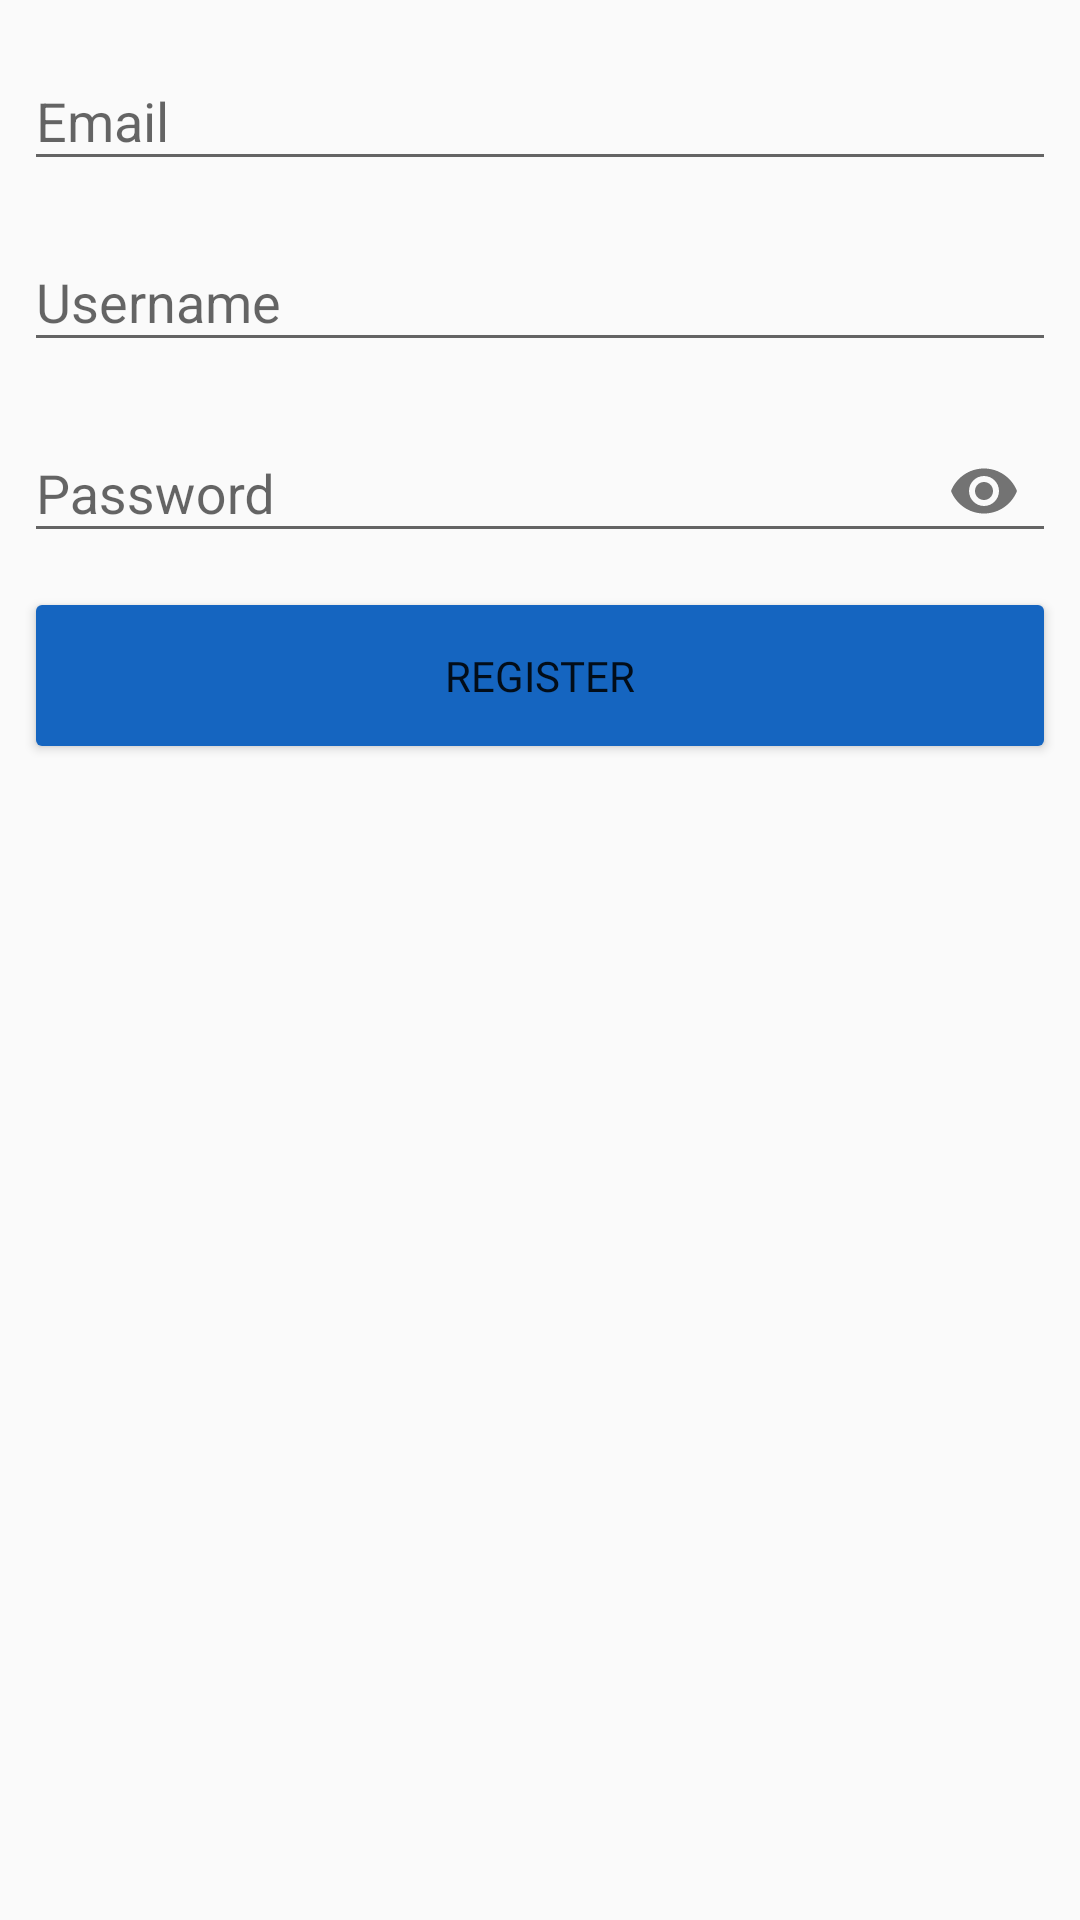

Write the Android layout XML for this screen, with the resource values it uses.
<!-- AndroidManifest.xml: application theme AppTheme -->
<!-- res/layout/activity_register.xml -->
<?xml version="1.0" encoding="utf-8"?>
<android.support.constraint.ConstraintLayout xmlns:android="http://schemas.android.com/apk/res/android"
    xmlns:app="http://schemas.android.com/apk/res-auto"
    xmlns:tools="http://schemas.android.com/tools"
    android:layout_width="match_parent"
    android:layout_height="match_parent"
    tools:context="com.rickhuisman.musicapp.authentication.RegisterActivity">

    <android.support.design.widget.TextInputLayout
        android:id="@+id/textInputLayout"
        android:layout_width="fill_parent"
        android:layout_height="wrap_content"
        android:layout_marginEnd="8dp"
        android:layout_marginStart="8dp"
        android:layout_marginTop="8dp"
        android:hint="Email"
        app:layout_constraintEnd_toEndOf="parent"
        app:layout_constraintStart_toStartOf="parent"
        app:layout_constraintTop_toTopOf="parent">

        <EditText
            android:id="@+id/edit_text_email"
            android:layout_width="fill_parent"
            android:layout_height="wrap_content"
            android:textColor="@color/colorPrimary" />
    </android.support.design.widget.TextInputLayout>

    <android.support.design.widget.TextInputLayout
        android:id="@+id/userNameTextInputLayout"
        android:layout_width="fill_parent"
        android:layout_height="wrap_content"
        android:layout_marginEnd="8dp"
        android:layout_marginStart="8dp"
        android:layout_marginTop="8dp"
        android:hint="Username"
        app:layout_constraintEnd_toEndOf="parent"
        app:layout_constraintHorizontal_bias="0.0"
        app:layout_constraintStart_toStartOf="parent"
        app:layout_constraintTop_toBottomOf="@+id/textInputLayout">

        <EditText
            android:id="@+id/edit_text_user_name"
            android:layout_width="fill_parent"
            android:layout_height="wrap_content"
            android:textColor="@color/colorPrimary" />
    </android.support.design.widget.TextInputLayout>

    <android.support.design.widget.TextInputLayout
        android:id="@+id/textInputLayout2"
        android:layout_width="fill_parent"
        android:layout_height="wrap_content"
        android:layout_marginEnd="8dp"
        android:layout_marginStart="8dp"
        android:layout_marginTop="8dp"
        android:hint="Password"
        app:layout_constraintEnd_toEndOf="parent"
        app:layout_constraintHorizontal_bias="0.0"
        app:layout_constraintStart_toStartOf="parent"
        app:layout_constraintTop_toBottomOf="@+id/userNameTextInputLayout"
        app:passwordToggleEnabled="true">

        <EditText
            android:id="@+id/edit_text_password"
            android:layout_width="fill_parent"
            android:layout_height="wrap_content"
            android:inputType="textPassword"
            android:textColor="@color/colorPrimary" />
    </android.support.design.widget.TextInputLayout>

    <Button
        android:id="@+id/button_register"
        android:layout_width="0dp"
        android:layout_height="wrap_content"
        android:layout_marginEnd="8dp"
        android:layout_marginStart="8dp"
        android:layout_marginTop="8dp"
        android:backgroundTint="@color/colorPrimary"
        android:fontFamily="@font/roboto"
        android:padding="20dp"
        android:text="Register"
        android:textColor="@color/common_google_signin_btn_text_dark_default"
        app:layout_constraintEnd_toEndOf="parent"
        app:layout_constraintHorizontal_bias="0.0"
        app:layout_constraintStart_toStartOf="parent"
        app:layout_constraintTop_toBottomOf="@+id/textInputLayout2" />

</android.support.constraint.ConstraintLayout>
<!-- resources referenced by this layout -->
<resources>
  <color name="colorPrimary">#1565c0</color>
  <style name="AppTheme" parent="Theme.AppCompat.Light.DarkActionBar">
          
          <item name="colorPrimary">@color/colorPrimary</item>
          <item name="colorPrimaryDark">@color/colorPrimaryDark</item>
          <item name="colorAccent">@color/colorAccent</item>
  
          <item name="windowActionBar">false</item>
          <item name="windowNoTitle">true</item>
          <item name="android:homeAsUpIndicator">@drawable/ic_arrow_back_white_24dp</item>
      </style>
  <color name="colorPrimaryDark">#003c8f</color>
  <color name="colorAccent">#5e92f3</color>
</resources>
